Run: headless pygame with SDL's dummy video driver; simulated clock (each Clock.tick advances the game by its frame time, no real sleeping); random seed 0; keys injected as events and as key.get_pressed() state; mouse plan: one left click at the window centre at the start of phase 2, then a move to the lower-right quarter at the start of phase 3.
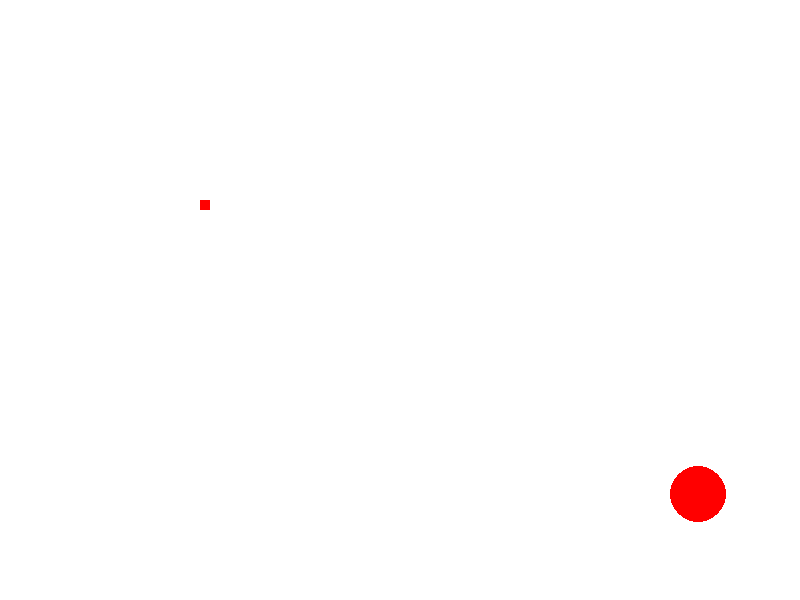
Frame 1 of 4 · flips 1–60 · no input
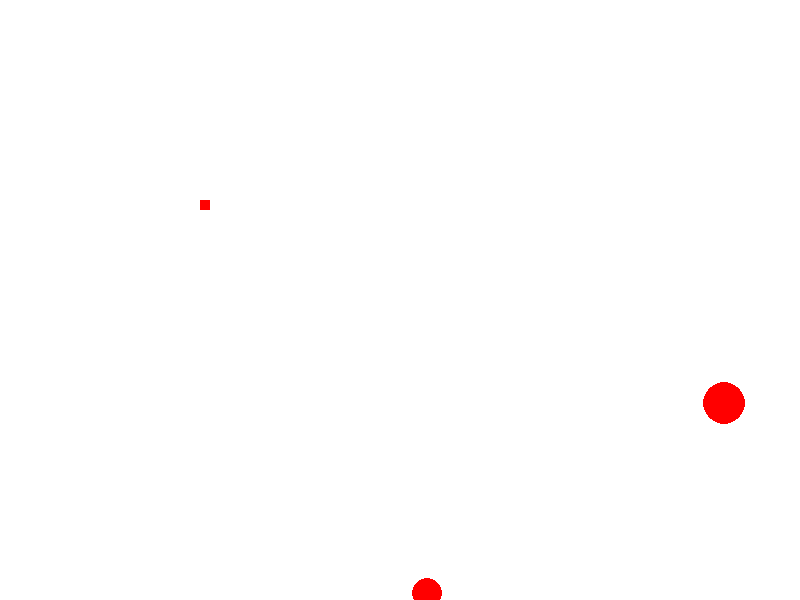
Frame 2 of 4 · flips 61–180 · clicked the window centre · tapped SPACE, RETURN · held RIGHT (→), D
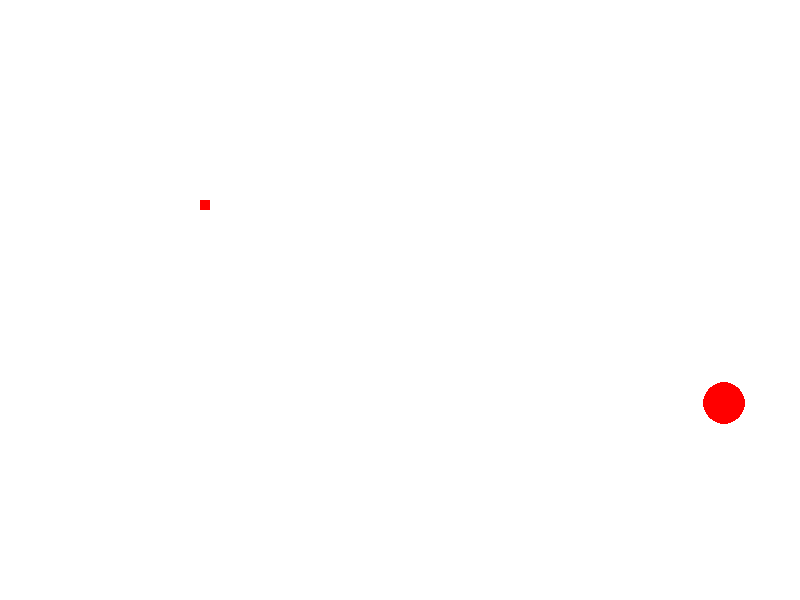
Frame 3 of 4 · flips 181–300 · moved the mouse to the lower-right quarter · held DOWN (↓), S
Frame 4 of 4 · flips 301–420 · held LEFT (←), A, UP (↑), W · screen unchanged from frame 3, image omitted

The pygame program that drew these frames:

import math
from random import choice
import pygame
import random

FPS = 60

RED = 0xFF0000
BLUE = 0x0000FF
YELLOW = 0xFFC91F
GREEN = 0x00FF00
MAGENTA = 0xFF03B8
CYAN = 0x00FFCC
BLACK = (0, 0, 0)
WHITE = 0xFFFFFF
GREY = 0x7D7D7D
GAME_COLORS = [RED, BLUE, YELLOW, GREEN, MAGENTA, CYAN]

WIDTH = 800
HEIGHT = 600


class Ball:
    def __init__(self, screen: pygame.Surface, x=40, y=450):
        """ Конструктор класса ball Args: x - начальное положение мяча по горизонтали y - начальное положение мяча по вертикали """
        self.screen = screen 
        self.x = x 
        self.y = y 
        self.r = 10
        self.vx = 0
        self.vy = 0
        self.color = choice(GAME_COLORS)
        self.age = 1 

    def move(self):
        """Переместить мяч по прошествии единицы времени.

        Метод описывает перемещение мяча за один кадр перерисовки. То есть, обновляет значения
        self.x и self.y с учетом скоростей self.vx и self.vy, силы гравитации, действующей на мяч,
        и стен по краям окна (размер окна 800х600).
        """
        # FIXED (g == 5)
        if self.x - self.r <= 0 and self.vx < 0:
            self.vx = -self.vx 
        if self.y - self.r <= 0 and self.vy < 0:
            self.vy = -self.vy * 0.95 + 2
            self.x += vx
            return
        if self.x + self.r >= WIDTH and self.vx > 0:
            self.vx = -self.vx
        if self.y + self.r >= HEIGHT and self.vy > 0:
            self.vy = -self.vy * 0.95 + 2
            self.x += self.vx
            return
        self.x += self.vx
        self.y += self.vy
        self.vy += 2
        self.age += 1
    def draw(self):
        pygame.draw.circle(
            self.screen,
            self.color,
            (self.x, self.y),
            self.r
        )

    def hittest(self, obj):
        """Функция проверяет сталкивалкивается ли данный обьект с целью, описываемой в обьекте obj.

        Args:
            obj: Обьект, с которым проверяется столкновение.
        Returns:
            Возвращает True в случае столкновения мяча и цели. В противном случае возвращает False.
        """
        # FIXED
        if (self.x - obj.x)**2 + (self.y - obj.y)**2 <= (self.r + obj.r)**2 :
            print("HIT")
            return True 
        return False


class Gun:
    def __init__(self, screen):
        self.screen = screen
        self.f2_power = 10
        self.f2_on = 0
        self.an = 1
        self.color = GREY

    def fire2_start(self, event):
        self.f2_on = 1

    def fire2_end(self, event):
        """Выстрел мячом.

        Происходит при отпускании кнопки мыши.
        Начальные значения компонент скорости мяча vx и vy зависят от положения мыши.
        """
        global balls, bullet
        bullet += 1
        new_ball = Ball(self.screen)
        new_ball.r += 5
        self.an = math.atan2((event.pos[1]-new_ball.y), (event.pos[0]-new_ball.x))
        new_ball.vx = self.f2_power * math.cos(self.an)
        new_ball.vy = - self.f2_power * math.sin(self.an)
        balls.append(new_ball)
        self.f2_on = 0
        self.f2_power = 10

    def targetting(self, event):
        """Прицеливание. Зависит от положения мыши."""
        if event:
            self.an = math.atan((event.pos[1]-450) / (event.pos[0]-20))
        if self.f2_on:
            self.color = RED
        else:
            self.color = GREY

    def draw(self):
        # FIXIT DUDE WHAT ARE YOU STUPID OR SOMETHING?
        pygame.draw.rect(self.screen, RED, (200, 200, 10, 10))
    def power_up(self):
        if self.f2_on:
            if self.f2_power < 100:
                self.f2_power += 1
            self.color = RED
        else:
            self.color = GREY


class Target:
    def __init__ (self, screen):
    # self.points = 0
    # self.live = 1
    # FIXED
        """ Инициализация новой цели. """
        self.screen = screen
        self.points = 0
        self.live = 1
        x = self.x = random.randrange(600, 780)
        y = self.y = random.randrange(300, 550)
        r = self.r = random.randrange(2, 50)
        color = self.color = RED
    def new_target(self):
        print("NEW TARGET")
        self.live = 1
        self.points = 0
        x = self.x = random.randrange(600, 780)
        y = self.y = random.randrange(300, 550)
        r = self.r = random.randrange(2, 50)
        color = self.color = RED
    def draw(self):
        pygame.draw.circle(screen, self.color, (self.x, self.y), self.r)
    def hit(self, points=1):
        """Попадание шарика в цель."""
        self.points += points



pygame.init()
screen = pygame.display.set_mode((WIDTH, HEIGHT))
bullet = 0
balls = []

clock = pygame.time.Clock()
gun = Gun(screen)
target = Target(screen)
finished = False

while not finished:
    screen.fill(WHITE)
    gun.draw()
    target.draw()
    for b in balls:
        b.draw()
    pygame.display.update()

    clock.tick(FPS)
    for event in pygame.event.get():
        if event.type == pygame.QUIT:
            finished = True
        elif event.type == pygame.MOUSEBUTTONDOWN:
            gun.fire2_start(event)
        elif event.type == pygame.MOUSEBUTTONUP:
            gun.fire2_end(event)
        elif event.type == pygame.MOUSEMOTION:
            gun.targetting(event)

    for b in balls:
        b.move()
        if b.hittest(target) and target.live:
            target.live = 0
            target.new_target()
            target.hit()
            target.draw()
        if b.age > 130:
            balls.remove(b)
    gun.power_up()

pygame.quit()
